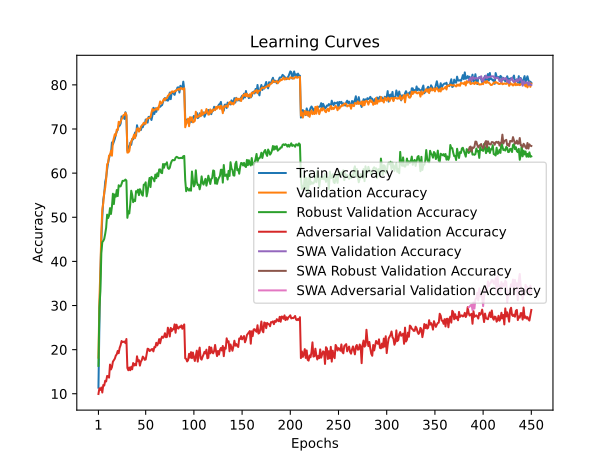

Values plotted in this chart, from the file beside it:
train_accuracy; train_loss; valid_accuracy; valid_loss; valid_accuracy_robust; valid_accuracy_adversarial; valid_accuracy_swa; valid_accuracy_robust_swa; valid_accuracy_adversarial_swa
11,3893; 4,2682; 18,1800; 3,7734; 16,3207; 9,9500; 18,1800; 16,3207; 9,9500
25,7840; 3,8881; 31,3300; 3,3411; 29,5138; 11,2300; 31,3300; 29,5138; 11,2300
37,3480; 3,6018; 38,0500; 3,1357; 33,2138; 10,8700; 38,0500; 33,2138; 10,8700
44,6267; 3,4380; 46,5900; 2,8673; 41,8517; 11,4200; 46,5900; 41,8517; 11,4200
50,1600; 3,2900; 51,8000; 2,6914; 44,3621; 10,2800; 51,8000; 44,3621; 10,2800
54,0120; 3,1835; 53,1700; 2,6414; 44,6379; 11,9800; 53,1700; 44,6379; 11,9800
55,2760; 3,1556; 55,6700; 2,5116; 45,0931; 11,8600; 55,6700; 45,0931; 11,8600
58,0180; 3,0547; 56,6700; 2,4666; 46,2379; 12,9500; 56,6700; 46,2379; 12,9500
59,0127; 3,0435; 58,6600; 2,4868; 47,6345; 12,7900; 58,6600; 47,6345; 12,7900
60,8567; 2,9786; 62,0200; 2,3527; 50,5931; 14,0400; 62,0200; 50,5931; 14,0400
62,3313; 2,9291; 62,3200; 2,3441; 49,8172; 13,9700; 62,3200; 49,8172; 13,9700
63,3907; 2,9093; 63,9800; 2,3969; 50,3655; 13,6500; 63,9800; 50,3655; 13,6500
64,2400; 2,8781; 64,1100; 2,2824; 52,0690; 16,6200; 64,1100; 52,0690; 16,6200
64,3820; 2,8682; 65,0700; 2,2688; 50,7414; 15,5200; 65,0700; 50,7414; 15,5200
66,9513; 2,7771; 63,9500; 2,2150; 52,4069; 16,0400; 63,9500; 52,4069; 16,0400
66,5060; 2,8071; 67,1000; 2,1535; 55,3276; 17,2700; 67,1000; 55,3276; 17,2700
67,1533; 2,7754; 67,9500; 2,1397; 52,9862; 17,6300; 67,9500; 52,9862; 17,6300
67,7920; 2,7573; 68,8200; 2,1150; 55,1759; 17,9600; 68,8200; 55,1759; 17,9600
68,7427; 2,7206; 68,5000; 2,0907; 54,6552; 18,6500; 68,5000; 54,6552; 18,6500
69,4040; 2,7063; 69,8600; 2,0753; 56,1690; 18,9500; 69,8600; 56,1690; 18,9500
69,9360; 2,6801; 69,7700; 2,0051; 54,7931; 19,7100; 69,7700; 54,7931; 19,7100
70,6527; 2,6528; 71,6300; 1,9595; 57,2517; 19,1900; 71,6300; 57,2517; 19,1900
70,7547; 2,6518; 71,1500; 1,9360; 56,9759; 20,4100; 71,1500; 56,9759; 20,4100
71,2060; 2,6393; 71,7200; 1,9549; 57,0034; 21,0000; 71,7200; 57,0034; 21,0000
72,8500; 2,5686; 72,2700; 1,9431; 57,5621; 21,9600; 72,2700; 57,5621; 21,9600
72,5560; 2,5930; 72,6000; 1,9071; 58,2517; 21,7000; 72,6000; 58,2517; 21,7000
72,9307; 2,5625; 73,1700; 1,8883; 58,2345; 21,7800; 73,1700; 58,2345; 21,7800
72,2753; 2,5859; 73,2100; 1,8768; 58,3172; 21,8400; 73,2100; 58,3172; 21,8400
73,7973; 2,5444; 73,6600; 1,8585; 58,5414; 21,4700; 73,6600; 58,5414; 21,4700
72,9787; 2,5725; 73,2400; 1,8743; 58,3172; 22,4100; 73,2400; 58,3172; 22,4100
65,0627; 2,8460; 64,6500; 2,3122; 49,8655; 15,8400; 64,6500; 49,8655; 15,8400
66,0447; 2,7947; 64,6800; 2,2283; 51,3759; 15,3300; 64,6800; 51,3759; 15,3300
65,7400; 2,7991; 65,0000; 2,2127; 50,8552; 15,9500; 65,0000; 50,8552; 15,9500
66,8913; 2,7731; 66,4500; 2,2218; 52,9621; 15,3300; 66,4500; 52,9621; 15,3300
66,4153; 2,7591; 67,2300; 2,1648; 56,0138; 16,1100; 67,2300; 56,0138; 16,1100
67,7340; 2,7430; 67,6100; 2,1058; 55,0759; 15,5500; 67,6100; 55,0759; 15,5500
67,6320; 2,7380; 68,1000; 2,1093; 53,4138; 16,9600; 68,1000; 53,4138; 16,9600
68,2120; 2,7277; 68,7300; 2,0547; 53,9690; 16,4000; 68,7300; 53,9690; 16,4000
69,2013; 2,6866; 67,9400; 2,0895; 53,6552; 16,7800; 67,9400; 53,6552; 16,7800
68,4773; 2,7211; 68,9600; 2,0838; 55,9172; 16,4400; 68,9600; 55,9172; 16,4400
70,8487; 2,6332; 70,0700; 1,9799; 55,6310; 18,4900; 70,0700; 55,6310; 18,4900
69,8293; 2,6677; 70,1700; 1,9862; 56,2517; 17,3700; 70,1700; 56,2517; 17,3700
69,6380; 2,6710; 69,4100; 2,0473; 55,0103; 17,6200; 69,4100; 55,0103; 17,6200
70,0267; 2,6419; 69,8000; 1,9866; 56,3586; 16,3800; 69,8000; 56,3586; 16,3800
69,7620; 2,6649; 70,4800; 1,9862; 55,9138; 17,2900; 70,4800; 55,9138; 17,2900
70,5893; 2,6175; 70,8300; 1,9670; 55,1655; 17,6400; 70,8300; 55,1655; 17,6400
70,4053; 2,6360; 70,9900; 1,9104; 54,8897; 18,4200; 70,9900; 54,8897; 18,4200
71,1240; 2,6156; 71,4200; 1,9297; 57,3862; 18,1600; 71,4200; 57,3862; 18,1600
71,0473; 2,6086; 71,2000; 1,9265; 57,3828; 17,6900; 71,2000; 57,3828; 17,6900
72,1413; 2,5752; 71,2000; 1,9270; 57,9172; 17,7700; 71,2000; 57,9172; 17,7700
71,8000; 2,5940; 72,1700; 1,8421; 54,7414; 19,0700; 72,1700; 54,7414; 19,0700
71,4420; 2,5882; 72,3900; 1,8836; 55,7793; 20,2100; 72,3900; 55,7793; 20,2100
72,7333; 2,5588; 72,4700; 1,8210; 57,6276; 20,1400; 72,4700; 57,6276; 20,1400
72,7640; 2,5630; 72,5000; 1,8258; 58,9069; 19,6900; 72,5000; 58,9069; 19,6900
72,6207; 2,5621; 72,6700; 1,8930; 56,8414; 19,7900; 72,6700; 56,8414; 19,7900
72,0407; 2,5827; 73,7300; 1,8630; 59,1483; 20,0900; 73,7300; 59,1483; 20,0900
73,0600; 2,5374; 74,5300; 1,8351; 58,8414; 20,1300; 74,5300; 58,8414; 20,1300
74,7967; 2,4821; 74,1300; 1,8478; 58,7690; 19,6000; 74,1300; 58,7690; 19,6000
73,3993; 2,5270; 74,3400; 1,7840; 58,1414; 20,5900; 74,3400; 58,1414; 20,5900
74,6873; 2,5119; 74,5200; 1,8138; 59,6655; 20,5300; 74,5200; 59,6655; 20,5300
... 390 more rows
